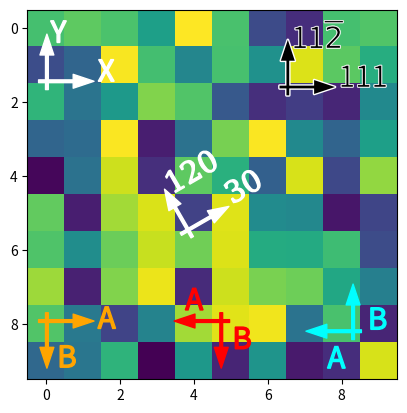

Python code for this plot:
import matplotlib.pyplot as plt
import numpy as np

import matplotlib.font_manager as fm
from mpl_toolkits.axes_grid1.anchored_artists import AnchoredDirectionArrows

# Fixing random state for reproducibility
np.random.seed(19680801)

fig, ax = plt.subplots()
ax.imshow(np.random.random((10, 10)))

# Simple example
simple_arrow = AnchoredDirectionArrows(ax.transAxes, 'X', 'Y')
ax.add_artist(simple_arrow)

# High contrast arrow
high_contrast_part_1 = AnchoredDirectionArrows(
                            ax.transAxes,
                            '111', r'11$\overline{2}$',
                            loc='upper right',
                            arrow_props={'ec': 'w', 'fc': 'none', 'alpha': 1,
                                         'lw': 2}
                            )
ax.add_artist(high_contrast_part_1)

high_contrast_part_2 = AnchoredDirectionArrows(
                            ax.transAxes,
                            '111', r'11$\overline{2}$',
                            loc='upper right',
                            arrow_props={'ec': 'none', 'fc': 'k'},
                            text_props={'ec': 'w', 'fc': 'k', 'lw': 0.4}
                            )
ax.add_artist(high_contrast_part_2)

# Rotated arrow
fontprops = fm.FontProperties(family='serif')

rotated_arrow = AnchoredDirectionArrows(
                    ax.transAxes,
                    '30', '120',
                    loc='center',
                    color='w',
                    angle=30,
                    fontproperties=fontprops
                    )
ax.add_artist(rotated_arrow)

# Altering arrow directions
a1 = AnchoredDirectionArrows(
        ax.transAxes, 'A', 'B', loc='lower center',
        length=-0.15,
        sep_x=0.03, sep_y=0.03,
        color='r'
    )
ax.add_artist(a1)

a2 = AnchoredDirectionArrows(
        ax.transAxes, 'A', ' B', loc='lower left',
        aspect_ratio=-1,
        sep_x=0.01, sep_y=-0.02,
        color='orange'
        )
ax.add_artist(a2)


a3 = AnchoredDirectionArrows(
        ax.transAxes, ' A', 'B', loc='lower right',
        length=-0.15,
        aspect_ratio=-1,
        sep_y=-0.1, sep_x=0.04,
        color='cyan'
        )
ax.add_artist(a3)

plt.show()